Run: headless pygame with SDL's dummy video driver; simulated clock (each Clock.tick advances the game by its frame time, no real sleeping); random seed 0; keys injected as events and as key.get_pressed() state; no mouse input.
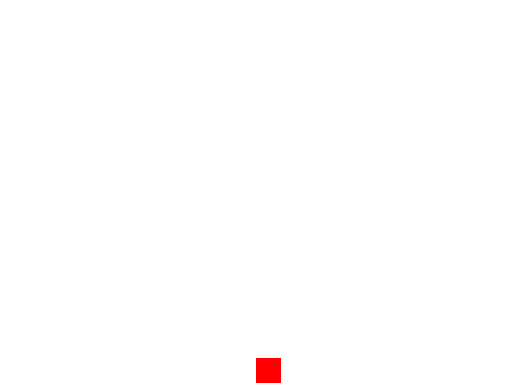
Frame 1 of 4 · flips 1–60 · no input
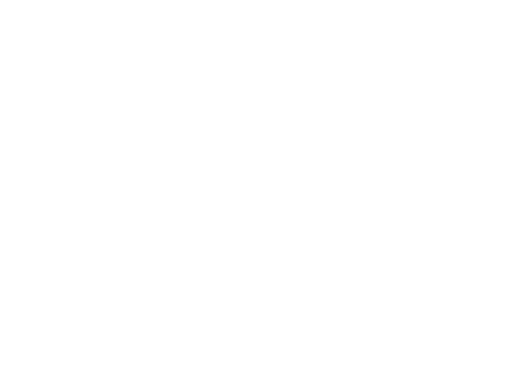
Frame 2 of 4 · flips 61–180 · tapped SPACE, RETURN · held RIGHT (→), D
Frame 3 of 4 · flips 181–300 · held DOWN (↓), S · screen unchanged from frame 2, image omitted
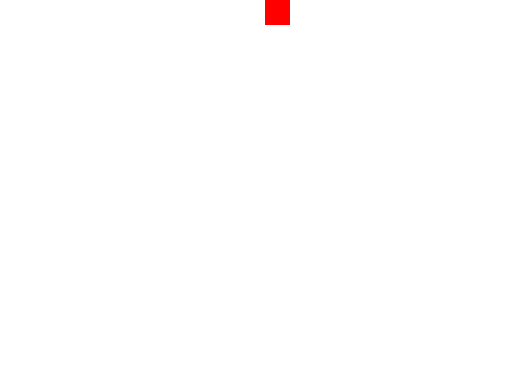
Frame 4 of 4 · flips 301–420 · held LEFT (←), A, UP (↑), W

The pygame program that drew these frames:

# Example file showing a circle moving on screen
import pygame

# pygame setup
pygame.init()


# screen = pygame.display.set_mode((1280, 720))
# 获取显示器的尺寸
display_info = pygame.display.Info()
screen_width, screen_height = display_info.current_w / 2, display_info.current_h / 2

# 创建一个全屏且可调整大小的窗口
screen = pygame.display.set_mode((screen_width, screen_height),  pygame.RESIZABLE)

# 设置标题（可选）
pygame.display.set_caption("Fullscreen & Resizeable Window")

print(screen_height)

clock = pygame.time.Clock()
running = True
dt = 0

player_pos = pygame.Vector2(screen.get_width() / 2, screen.get_height() / 2)

while running:
    # poll for events
    # pygame.QUIT event means the user clicked X to close your window
    for event in pygame.event.get():
        if event.type == pygame.QUIT:
            running = False

    # fill the screen with a color to wipe away anything from last frame
    screen.fill("white")

    # pygame.draw.circle(screen, "red", player_pos, 20, width=0, draw_top_right=0, draw_top_left=0, draw_bottom_left=0, draw_bottom_right=0)
    pygame.draw.rect(screen, "red", pygame.Rect(player_pos, (screen.get_width() / 20, screen.get_width() / 20)), 20, 0)

    keys = pygame.key.get_pressed()
    if keys[pygame.K_w]:
        player_pos.y -= 300 * dt
    if keys[pygame.K_s]:
        player_pos.y += 300 * dt
    if keys[pygame.K_a]:
        player_pos.x -= 300 * dt
    if keys[pygame.K_d]:
        player_pos.x += 300 * dt
    if keys[pygame.K_q]:
        running = False

    # 重力感
    if 0<= player_pos.y < screen_height - screen.get_width() / 20:
        player_pos.y += 200 * dt
    elif player_pos.y < 0:
        player_pos.y = 0
    else:
        player_pos.y = screen_height - screen.get_width() / 20

    # flip() the display to put your work on screen
    pygame.display.flip()

    # limits FPS to 60
    # dt is delta time in seconds since last frame, used for framerate independent physics.
    dt = clock.tick(60) / 500

pygame.quit()
